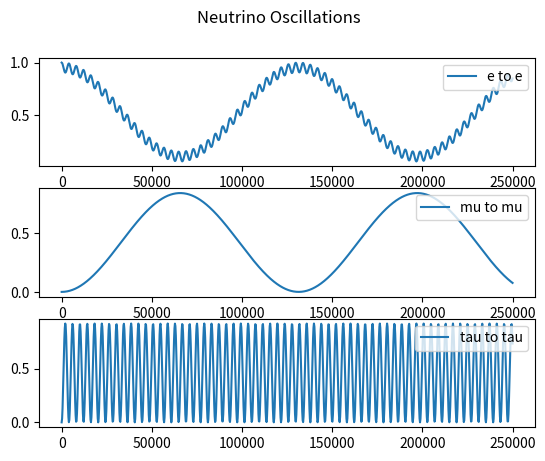

This chart was generated by the following Python code:
import numpy as np
import matplotlib.pyplot as plt


'''
To Do           - tau interactions
                - clean up constant variables into dicts or lists
'''


'''
Variables and Constants
'''
# # Constants
# Mass difference squared between two flavour states
delta_m_sq = {'eu': 7.53e-5, 'tu': 2.44e-3, 'te': 2.44e-3, 'ue': 7.53e-5, 'ut': 2.44e-3, 'et': 2.44e-3}     # eV**2
delta_m_e_mu_sq = 7.53e-5      # eV**2
delta_m_tau_mu_sq = 2.44e-3    # eV**2  # can be +ve or -ve
delta_m_tau_e_sq = 2.44e-3     # eV**2  # can be +ve or -ve
delta_m_mu_e_sq = delta_m_e_mu_sq      # eV**2
delta_m_mu_tau_sq = delta_m_tau_mu_sq    # can be +ve or -ve
delta_m_e_tau_sq = delta_m_tau_e_sq     # eV**2

# Angle between flavour states
sin_q_theta = {'eu': 0.846, 'tu': 0.92, 'te': 0.093, 'ue': 0.846, 'ut': 0.92, 'et': 0.093}
sin_sq_theta_e_tau = 0.093
sin_sq_theta_e_mu = 0.846
sin_sq_theta_mu_tau = 0.92      # actually > 0.92 but it varies on atmospheric values
sin_sq_theta_mu_e = sin_sq_theta_e_mu
sin_sq_theta_tau_e = sin_sq_theta_e_tau
sin_sq_theta_tau_mu = sin_sq_theta_mu_tau

G_f = 1.1663787e-5         # GeV-2
sin_sq_theta_w = 0.22290        # Weinberg angle
m_e = 0.511 * 1e-3     # GeV c-2
m_u = 105 * 1e-3       # GeV c-2
sigma_naught = 1.72e-45         # m**2 / GeV

# # Variables
m_out = 10       # reactant mass out (electrons, muons etc)
m_in = 1000        # reactant mass in (electrons, muons etc)
E_v = 100     # Neutrino energy
L = 10       # distance oscillating (for oscillation)
E = E_v     # Neutrino beam energy
d = 10       # distance travelled (for decoherence)



'''
Oscillation Probabilities   -   p_oscill = (np.sin(2 * theta))**2 * (np.sin((delta_m_sq * L) / (4 * E)))**2
'''
class Oscillations:
    def __init__(self, distance):
        self.prob_list = {
            'eu': [], 'et': [], 
            'ue': [], 'ut': [], 
            'te': [], 'tu': [], 
            'ee': [], 'uu': [],     # do these last as theyre calculated based on the previously calculated
            'tt': [],
        }

        self.prob_reduced = {
            'e': [],
            'u': [],
            't': []
        }

        self.prob_neut = []

        self.max_points = 1000      # Number of points
        E = 4      # GeV
        self.L = distance    # Km
        self.x_range = np.linspace(0, self.L / E, self.max_points)
        theta_range = np.linspace(0, 2 * np.pi, self.max_points)
    
    def calculate(self):
        for x in self.x_range:
            # print(f"Calculated Probability of {self.max_points}")
            for change in self.prob_list.keys():
                if change not in ['ee', 'uu', 'tt']:
                    self.prob_list[change].append(Oscillations.prob(self, flavours=change, x=x))
            self.prob_list['ee'].append(1 - (self.prob_list['eu'][-1] + self.prob_list['et'][-1]))
            self.prob_list['uu'].append(1 - (self.prob_list['ue'][-1] + self.prob_list['ut'][-1]))
            self.prob_list['tt'].append(1 - (self.prob_list['te'][-1] + self.prob_list['tu'][-1]))

        self.prob_reduced['e'] = [self.prob_list['ee'], self.prob_list['eu'], self.prob_list['et']]
        self.prob_reduced['u'] = [self.prob_list['uu'], self.prob_list['ue'], self.prob_list['ut']]
        self.prob_reduced['t'] = [self.prob_list['tt'], self.prob_list['te'], self.prob_list['tu']]
        Oscillations.plot(self)

    def plot(self):
        fig, axs = plt.subplots(3)
        fig.suptitle('Neutrino Oscillations')

        n = 0
        for interaction, probs in self.prob_reduced.items():
            axs[n].plot(self.x_range, probs[n])
            if n == 0:
                axs[n].legend(['e to e', 'e to mu', 'e to tau'], loc=1)
            elif n == 1:
                axs[n].legend(['mu to mu', 'mu to e', 'mu to tau'], loc=1)
            elif n == 2:
                axs[n].legend(['tau to tau', 'tau to e', 'tau to mu'], loc=1)
            n += 1


            # if n == 1:
            #     for p in probs:
            #         axs[n].plot(self.x_range, p)
            #         axs[n].legend(['mu to mu', 'mu to e', 'mu to tau'], loc=1)
            # if n == 2:
            #     for p in probs:
            #         axs[n].plot(self.x_range, p)
            #         axs[n].legend(['tau to tau', 'tau to e', 'tau to mu'], loc=1)

        # for initial_flavours, probs in self.prob_reduced.items():
        #     axs[n].plot(self.x_range, probs[0], '-')
        #     axs[n].plot(self.x_range, probs[1], '-')
        #     axs[n].plot(self.x_range, probs[2], '-')
        # plt.legend(self.prob_reduced.keys())
        # plt.legend(self.prob_neut.keys())
        plt.show()

    def prob(self, flavours, x):
        if flavours == 'eu':
            prob = sin_sq_theta_e_mu * np.square(np.sin(1.27 * delta_m_e_mu_sq * x / 4))
        elif flavours == 'et':
            prob = sin_sq_theta_e_tau * np.square(np.sin(1.27 * delta_m_e_tau_sq * x / 4))
        elif flavours == 'ue':
            prob = sin_sq_theta_e_mu * np.square(np.sin(1.27 * delta_m_mu_e_sq * x / 4))
        elif flavours == 'ut':
            prob = sin_sq_theta_mu_tau * np.square(np.sin(1.27 * delta_m_mu_tau_sq * x / 4))
        elif flavours == 'te':
            prob = sin_sq_theta_tau_e * np.square(np.sin(1.27 * delta_m_tau_e_sq * x / 4))
        elif flavours == 'tu':
            prob = sin_sq_theta_tau_mu * np.square(np.sin(1.27 * delta_m_tau_mu_sq * x / 4))
        return prob



'''
Cross Sections
'''
class CrossSections:
    def __init__(self, energy, lepton):
        E_v = energy
        sigma_naught = 1.72e-45

        s_e = sigma_naught * np.pi / G_f**2
        s_u = s_e * (m_u / m_e)

        sigma_naught_e = (2 * m_e * G_f**2 * E_v) / np.pi
        sigma_naught_u = (2 * m_u * G_f**2 * E_v) / np.pi

        if lepton == 'e':
            sigma_naught = sigma_naught_e
            self.cs_without_ms = {'e_e': [], 'E_E': [], 'E_U': [], 'u_e': [], 'u_u': [], 'U_U': []}
            self.cs_with_ms = {'e_e': [], 'E_E': [], 'E_U': [], 'u_e': [], 'u_u': [], 'U_U': []}
        
        elif lepton == 'u':
            sigma_naught = sigma_naught_u
            self.cs_without_ms = {'e_e': [], 'E_E': [], 'U_E': [], 'e_u': [], 'u_u': [], 'U_U': []}
            self.cs_with_ms = {'e_e': [], 'E_E': [], 'U_E': [], 'e_u': [], 'u_u': [], 'U_U': []}
        
        for flavour in self.cs_without_ms.keys():
            cs = CrossSections.neutrino_and_electron(self, flavour=flavour) * energy * sigma_naught
            self.cs_without_ms[flavour].append(cs)
            self.cs_with_ms[flavour].append(
                cs * energy * sigma_naught * 
                CrossSections.mass_suppression(
                    self, flavour, energy=energy, reaction_lepton=lepton
                )
            )

    def neutrino_and_electron(self, flavour):
        if flavour == 'e_e':
            cs = 0.25 + sin_sq_theta_w + (4 / 3) * np.square(sin_sq_theta_w)
        elif flavour == 'E_E':
            cs = (1 / 12) + 1 / 3 * (sin_sq_theta_w + 4 / 3 * np.square(sin_sq_theta_w))
        elif flavour == 'E_U' or flavour == 'U_E':
            cs = 1 / 3
        elif flavour == 'u_e' or flavour == 'e_u':
            cs = 1
        elif flavour == 'u_u':
            cs = 1 / 4 - sin_sq_theta_w + 4 / 3 * np.square(sin_sq_theta_w)
        elif flavour == 'U_U':
            cs = 1 / 12 - 1 / 3 * sin_sq_theta_w + 4 / 3 * np.square(sin_sq_theta_w)
        return cs

    def mass_suppression(self, flavour, energy, reaction_lepton='e'):
        m_E = m_e
        m_U = m_u
        if reaction_lepton == 'e':
            m_in = m_e
        elif reaction_lepton == 'u':
            m_in = m_u

        if flavour == 'e_e':
            zeta = 1 - ((m_e ** 2) / (m_in ** 2 + 2 * m_in * energy))
        elif flavour == 'E_E':
            zeta = 1 - ((m_e ** 2) / (m_in ** 2 + 2 * m_in * energy))
        elif flavour == 'E_U':
            zeta = 1 - ((m_u ** 2) / (m_in ** 2 + 2 * m_in * energy))
        elif flavour == 'u_e':
            zeta = 1 - ((m_u ** 2) / (m_in ** 2 + 2 * m_in * energy))
        elif flavour == 'u_u':
            zeta = 1 - ((m_e ** 2) / (m_in ** 2 + 2 * m_in * energy))
        elif flavour == 'U_U':
            zeta = 1 - ((m_e ** 2) / (m_in ** 2 + 2 * m_in * energy))
        # neutrino-muon specific reactions
        elif flavour == 'U_E':
            zeta = 1 - ((m_e ** 2) / (m_in ** 2 + 2 * m_in * energy))
        elif flavour == 'e_u':
            zeta = 1 - ((m_e ** 2) / (m_in ** 2 + 2 * m_in * energy))
        return zeta



'''
Wave Functions (for plotting)
'''
class WaveFunctions:
    def __init__(self, accuracy):
        phi = np.linspace(0, np.pi, accuracy)
        theta = np.linspace(0, 2 * np.pi, 20)
        prob_at_detector = {'e_e': [], 'e_mu': [], 'e_tau': [],
                            'mu_mu': [], 'mu_e': [], 'mu_tau': [],
                            'tau_tau': [], 'tau_e': [], 'tau_mu': []}
        flavour_list = ['e_e', 'e_mu', 'e_tau', 'mu_mu', 'mu_e', 'mu_tau', 'tau_tau', 'tau_e', 'tau_mu']
        detector_1 = {'e_e': [], 'e_mu': [], 'e_tau': [],
                      'mu_mu': [], 'mu_e': [], 'mu_tau': [],
                      'tau_tau': [], 'tau_e': [], 'tau_mu': []}
        detector_2 = {'e_e': [], 'e_mu': [], 'e_tau': [],
                      'mu_mu': [], 'mu_e': [], 'mu_tau': [],
                      'tau_tau': [], 'tau_e': [], 'tau_mu': []}

        for flavour_change in flavour_list:
            for phi_value in phi:
                prob_at_detector[flavour_change].append(WaveFunctions.prob(self, flavour=flavour_change, phi=phi_value))

            for tuple in prob_at_detector[flavour_change]:
                detector_1[flavour_change].append(tuple[0])
                detector_2[flavour_change].append(tuple[0])

        fig1 = plt.figure()
        fig2 = plt.figure()
        ax1 = fig1.add_subplot(111)
        ax2 = fig2.add_subplot(111)
        ax1.title.set_text('Detector 1 Probabilities')
        ax2.title.set_text('Detector 2 Probabilities')

        ax1.set_xticks(ticks=np.linspace(start=0, stop=2 * np.pi, num=int(accuracy)))
        ax1.set_yticks(ticks=np.linspace(0, 1, num=5))
        ax2.set_xticks(ticks=np.linspace(start=0, stop=2 * np.pi, num=int(accuracy)))
        ax2.set_yticks(ticks=np.linspace(0, 1, num=5))


        for prob_list in detector_1.values():
            #print(prob_list)
            ax1.plot(phi, prob_list, '--', linewidth=1)

        for prob_list in detector_2.values():
            #print(prob_list)
            ax2.plot(phi, prob_list, '--', linewidth=1)

        ax1.legend(flavour_list, loc=1)
        ax2.legend(flavour_list, loc=1)

    def prob(self, flavour, phi):
        order_tau_d_same = 1
        order_tau_d_change = 1 / 3
        if flavour == 'e_e':
            prob_f1 = 1
            prob_f2 = 0
        elif flavour == 'e_mu':
            prob_f1 = 1 - (np.sqrt(sin_sq_theta_e_tau) / 2) * (1 - order_tau_d_change * np.cos(phi))
            prob_f2 = (np.sqrt(sin_sq_theta_e_tau) / 2) * (1 - order_tau_d_change * np.cos(phi))
        elif flavour == 'e_tau':
            prob_f1 = 1 - (np.sqrt(sin_sq_theta_e_tau) / 2) * (1 - order_tau_d_change * np.cos(phi))
            prob_f2 = (np.sqrt(sin_sq_theta_e_tau) / 2) * (1 - order_tau_d_change * np.cos(phi))
        if flavour == 'mu_mu':
            prob_f1 = 1
            prob_f2 = 0
        elif flavour == 'mu_e':
            prob_f1 = 1 - (np.sqrt(sin_sq_theta_e_mu) / 2) * (1 - order_tau_d_change * np.cos(phi))
            prob_f2 = (np.sqrt(sin_sq_theta_e_mu) / 2) * (1 - order_tau_d_change * np.cos(phi))
        elif flavour == 'mu_tau':
            prob_f1 = 1 - (np.sqrt(sin_sq_theta_mu_tau) / 2) * (1 - order_tau_d_change * np.cos(phi))
            prob_f2 = (np.sqrt(sin_sq_theta_mu_tau) / 2) * (1 - order_tau_d_change * np.cos(phi))
        if flavour == 'tau_tau':
            prob_f1 = 1
            prob_f2 = 0
        elif flavour == 'tau_e':
            prob_f1 = 1 - (np.sqrt(sin_sq_theta_tau_e) / 2) * (1 - order_tau_d_change * np.cos(phi))
            prob_f2 = (np.sqrt(sin_sq_theta_tau_e) / 2) * (1 - order_tau_d_change * np.cos(phi))
        elif flavour == 'tau_mu':
            prob_f1 = 1 - (np.sqrt(sin_sq_theta_tau_mu) / 2) * (1 - order_tau_d_change * np.cos(phi))
            prob_f2 = (np.sqrt(sin_sq_theta_tau_mu) / 2) * (1 - order_tau_d_change * np.cos(phi))
        return prob_f1, prob_f2



'''
Gates
'''
class Gates:
    def __init__(self, energy_list):
        self.energy_list = energy_list
        self.gate_energy_reactions = None
        self.leptons = {'e': [], 'u': []}       # currently only considering e and mu (no tau)
        self.all_values = {}

    def calculate(self):
        for energy in self.energy_list:
            for lepton in self.leptons.keys():
                # print(f'\n Cross Sections for Reactions with {lepton} at {energy} GeV:')
                self.leptons[lepton] = CrossSections(energy=energy, lepton=lepton)    # Energy in GeV

            gate_reactions = Gates.gate_cs(Gates.combine_cs(self))
            if self.gate_energy_reactions is None:      # checking if first time running this script
                self.gate_energy_reactions = gate_reactions
            else:
                for flavour, value in gate_reactions.items():
                    self.gate_energy_reactions[flavour].append(value[0])
            self.all_values[energy] = [values for values in gate_reactions.values()]
            print(f"Average Prob for {energy} GeV: ", np.average(self.all_values[energy]))
            if energy == self.energy_list[-1]:
                print(f"Neutrino-Lepton Gate Probabilities for {energy}GeV: \n {gate_reactions}")
            
        # plot
        Gates.plot_energies(self)
        plt.show()


    def combine_cs(self):
        all_cs = {'e_e': [], 'e_u': [], 'u_u': [], 'u_e': [], 'E_E': [], 'E_U': [], 'U_U': [], 'U_E': []}
        e_class = self.leptons['e']
        u_class = self.leptons['u']
        for all_reaction in all_cs.keys():
            for e_reaction, e_value in e_class.cs_without_ms.items():
                if e_reaction == all_reaction:
                    all_cs[all_reaction].append(e_value[0])
            for u_reaction, u_value in u_class.cs_without_ms.items():
                if u_reaction == all_reaction:
                    all_cs[all_reaction].append(u_value[0])

        for all_reaction, all_values in all_cs.items():
            if len(all_values) > 1:
                all_cs[all_reaction] = [(all_values[0] + all_values[1]) / 2]
        return all_cs


    @staticmethod
    def gate_cs(all_cs):
        # creates our final dict with the probabilities for all gate interactions
        single_reactions = ['e_e', 'e_u', 'u_u', 'u_e']
        single_reactions_anti = ['E_E', 'E_U', 'U_U', 'U_E']
        whole_reaction = []
        for first_reaction in single_reactions:
            for second_reaction in single_reactions:
                whole_reaction.append(first_reaction[0] + second_reaction[0] + '_' + first_reaction[2] + second_reaction[2])
        for first_reaction in single_reactions_anti:
            for second_reaction in single_reactions_anti:
                whole_reaction.append(first_reaction[0] + second_reaction[0] + '_' + first_reaction[2] + second_reaction[2])
        gate_reactions = {whole_keys: [] for whole_keys in whole_reaction}

        
        # reaction 1 is reaction_combined[0] + '_' + reaction_combined[3]
        # reaction 2 in reaction_combined[1] + '_' + reaction_combined[4]
        for reaction_combined in gate_reactions.keys():
            first_reaction = reaction_combined[0] + '_' + reaction_combined[3]
            second_reaction = reaction_combined[1] + '_' + reaction_combined[4]
            gate_reactions[reaction_combined] = [all_cs[first_reaction][0] * all_cs[second_reaction][0]]

        # for key, value in gate_reactions.items():
        #     print(f"{key}: {value}")
        return gate_reactions


    def plot_energies(self):
        for flavour, values in self.gate_energy_reactions.items():
            self.gate_energy_reactions[flavour] = [values, list(self.energy_list)]

        for flavour, values in self.gate_energy_reactions.items():
            plt.plot(values[1], values[0], '-')
        plt.title(f"Neutrino-Lepton Gate Cross-Sections for Energies: {int(min(self.energy_list))}GeV - {int(max(self.energy_list))}GeV")
        plt.legend(self.gate_energy_reactions.keys())



'''     
Running
'''
Oscillations(distance=1e6).calculate()    # Prints oscillation probabilities for flavours given the distance it travels

# WaveFunctions(accuracy=20)      # Currently Broken. Doesnt plot correctly # Accuracy is the number of points within the range

# Gates(energy_list=np.linspace(1, 100, 10)).calculate()         # calculates and plots gate probabilities at various energies for different interactions

plt.show()



